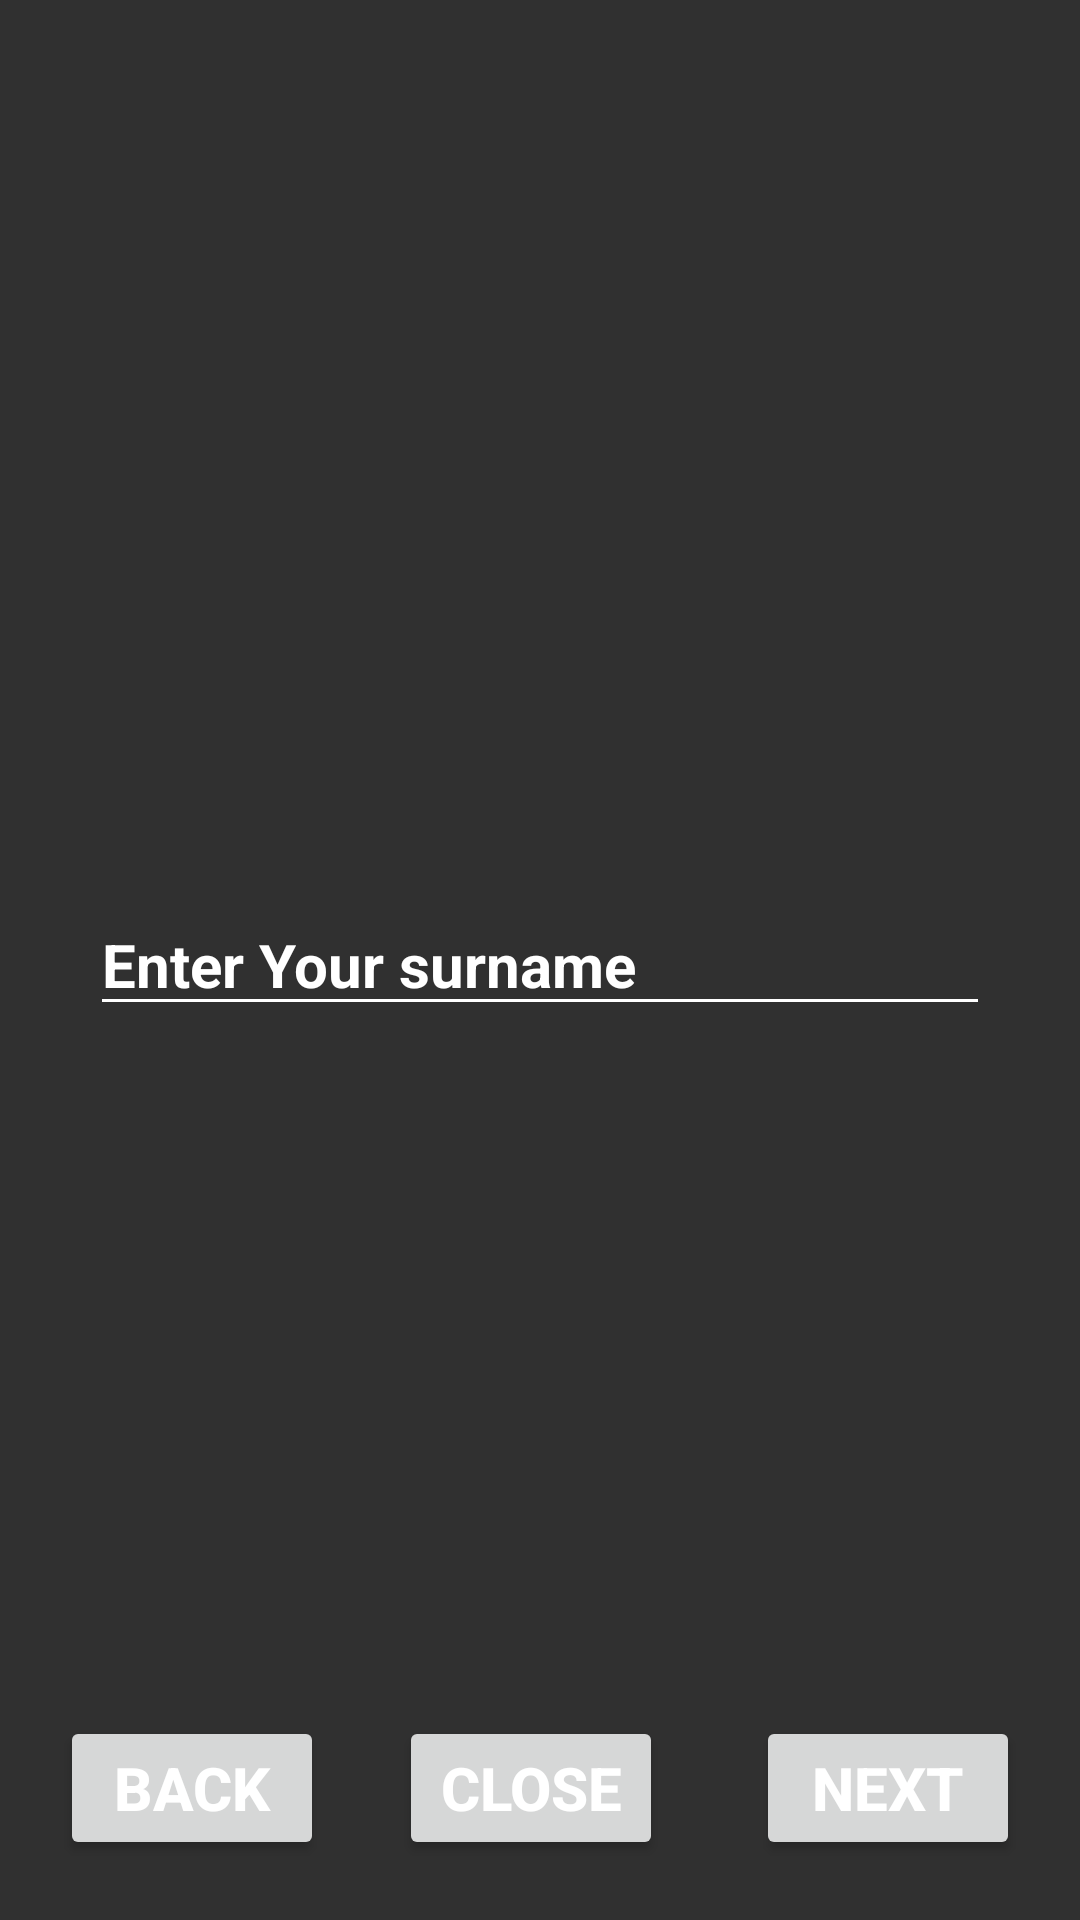

Android layout source for this screen:
<!-- AndroidManifest.xml: application theme Theme.SUrf_lesson_4 -->
<!-- res/layout/activity_surname_flow.xml -->
<?xml version="1.0" encoding="utf-8"?>
<androidx.constraintlayout.widget.ConstraintLayout xmlns:android="http://schemas.android.com/apk/res/android"
    xmlns:app="http://schemas.android.com/apk/res-auto"
    xmlns:tools="http://schemas.android.com/tools"
    android:id="@+id/main"
    android:layout_width="match_parent"
    android:layout_height="match_parent"
    tools:context=".SurnameFlowActivity">

    <EditText
        android:id="@+id/editSurnamePlainTextView"
        android:layout_width="match_parent"
        android:layout_height="wrap_content"
        android:layout_gravity="center"
        android:layout_marginHorizontal="30dp"
        android:backgroundTint="@color/white"
        android:ems="10"
        android:hint="@string/enter_surname"
        android:inputType="text"
        android:textColorHint="@color/white"
        android:textSize="20sp"
        android:textStyle="bold"
        app:layout_constraintBottom_toBottomOf="parent"
        app:layout_constraintEnd_toEndOf="parent"
        app:layout_constraintStart_toStartOf="parent"
        app:layout_constraintTop_toTopOf="parent" />

    <Button
        android:id="@+id/nextButton"
        android:layout_width="wrap_content"
        android:layout_height="wrap_content"
        android:layout_margin="20dp"
        android:text="@string/next"
        android:textSize="20sp"
        android:textStyle="bold"
        app:layout_constraintBottom_toBottomOf="parent"
        app:layout_constraintEnd_toEndOf="parent" />

    <Button
        android:id="@+id/backButton"
        android:layout_width="wrap_content"
        android:layout_height="wrap_content"
        android:layout_margin="20dp"
        android:text="@string/back"
        android:textSize="20sp"
        android:textStyle="bold"
        app:layout_constraintBottom_toBottomOf="parent"
        app:layout_constraintStart_toStartOf="parent" />

    <Button
        android:id="@+id/closeButton"
        android:layout_width="wrap_content"
        android:layout_height="wrap_content"
        android:text="@string/close"
        android:textSize="20sp"
        android:textStyle="bold"
        app:layout_constraintBottom_toBottomOf="@+id/backButton"
        app:layout_constraintEnd_toStartOf="@+id/nextButton"
        app:layout_constraintHorizontal_bias="0.445"
        app:layout_constraintStart_toEndOf="@+id/backButton"
        app:layout_constraintTop_toTopOf="@+id/backButton" />

</androidx.constraintlayout.widget.ConstraintLayout>
<!-- resources referenced by this layout -->
<resources>
  <string name="back">Back</string>
  <string name="close">Close</string>
  <string name="enter_surname">Enter Your surname</string>
  <string name="next">Next</string>
  <style name="Theme.SUrf_lesson_4" parent="Base.Theme.SUrf_lesson_4" />
  <style name="Base.Theme.SUrf_lesson_4" parent="Theme.Material3.DayNight.NoActionBar">
          <item name="colorPrimary">#424242</item>
          <item name="colorAccent">#616161</item>
          <item name="android:windowBackground">#303030</item>
          <item name="android:textColorPrimary">#FFFFFF</item>
          <item name="android:textColorSecondary">#BDBDBD</item>
  
          <item name="windowNoTitle">true</item>
          <item name="windowActionBar">false</item>
          <item name="android:statusBarColor">?attr/colorPrimary</item>
          <item name="android:forceDarkAllowed" tools:targetApi="q">true</item>
      </style>
  <!-- not gathered from this repository: default colours our renderer supplied (Android Studio template values) -->
  <color name="white">#FFFFFFFF</color>
</resources>
